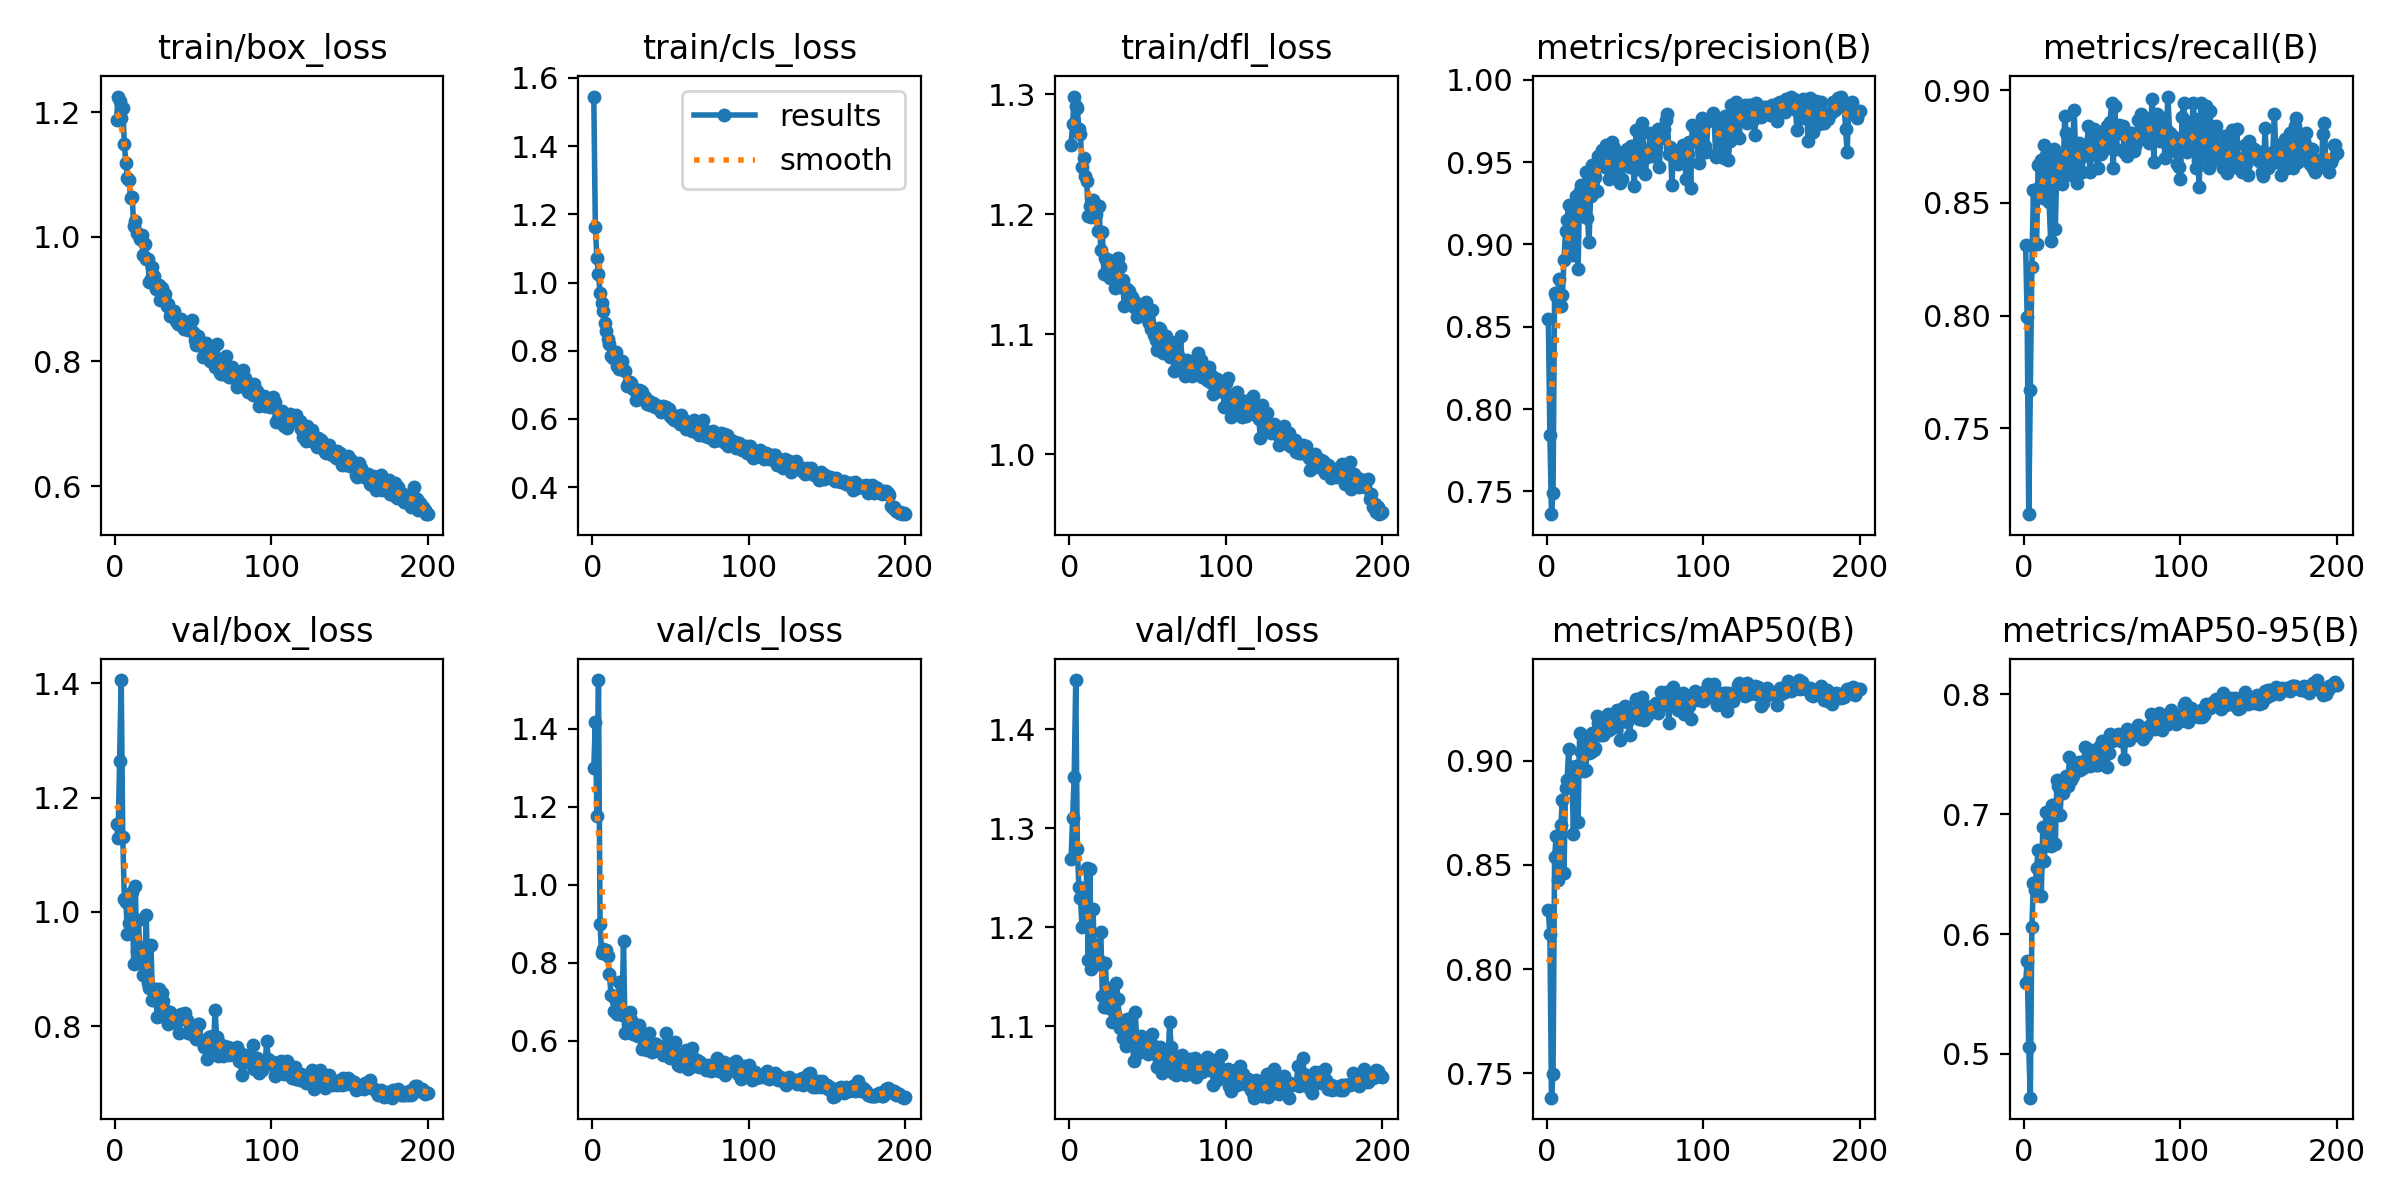

Values plotted in this chart, from the file beside it:
epoch, time, train/box_loss, train/cls_loss, train/dfl_loss, metrics/precision(B), metrics/recall(B), metrics/mAP50(B), metrics/mAP50-95(B), val/box_loss, val/cls_loss, val/dfl_loss, lr/pg0, lr/pg1, lr/pg2
1, 16.09, 1.188, 1.545, 1.258, 0.8548, 0.8313, 0.8284, 0.5587, 1.154, 1.298, 1.269, 0.0006604, 0.0006604, 0.0006604
2, 29.13, 1.225, 1.161, 1.275, 0.784, 0.7993, 0.8167, 0.5773, 1.13, 1.416, 1.31, 0.001321, 0.001321, 0.001321
3, 41.74, 1.218, 1.071, 1.298, 0.7362, 0.7119, 0.7383, 0.5056, 1.264, 1.175, 1.352, 0.001974, 0.001974, 0.001974
4, 54.41, 1.19, 1.024, 1.29, 0.7492, 0.767, 0.7496, 0.4634, 1.406, 1.524, 1.45, 0.00197, 0.00197, 0.00197
5, 67.03, 1.207, 0.9701, 1.289, 0.8703, 0.8217, 0.8537, 0.6055, 1.131, 0.8987, 1.279, 0.00196, 0.00196, 0.00196
6, 79.81, 1.148, 0.9409, 1.271, 0.8688, 0.8555, 0.864, 0.6422, 1.023, 0.8236, 1.241, 0.00195, 0.00195, 0.00195
7, 92.48, 1.118, 0.9171, 1.267, 0.8701, 0.8317, 0.8427, 0.6368, 1.017, 0.8338, 1.229, 0.001941, 0.001941, 0.001941
8, 106.1, 1.094, 0.8802, 1.239, 0.8791, 0.8316, 0.8542, 0.655, 0.9607, 0.8299, 1.201, 0.001931, 0.001931, 0.001931
9, 120.7, 1.092, 0.8576, 1.247, 0.8629, 0.8669, 0.8691, 0.6699, 0.9797, 0.8332, 1.235, 0.001921, 0.001921, 0.001921
10, 136.3, 1.063, 0.8331, 1.232, 0.869, 0.8576, 0.8813, 0.6689, 0.9739, 0.8167, 1.201, 0.001911, 0.001911, 0.001911
11, 151.1, 1.064, 0.8188, 1.228, 0.8905, 0.869, 0.846, 0.6319, 1.034, 0.7705, 1.26, 0.001901, 0.001901, 0.001901
12, 166.2, 1.018, 0.7833, 1.199, 0.908, 0.852, 0.8872, 0.6891, 0.9087, 0.7179, 1.167, 0.001891, 0.001891, 0.001891
13, 182.1, 1.026, 0.7799, 1.207, 0.915, 0.8759, 0.891, 0.6606, 1.045, 0.7143, 1.258, 0.001881, 0.001881, 0.001881
14, 197.8, 1.006, 0.7839, 1.198, 0.9242, 0.8712, 0.9055, 0.7016, 0.9314, 0.6758, 1.158, 0.001871, 0.001871, 0.001871
15, 210.7, 1.005, 0.7972, 1.212, 0.9009, 0.8708, 0.8884, 0.6747, 0.9857, 0.7018, 1.218, 0.001861, 0.001861, 0.001861
16, 224.6, 0.9968, 0.7561, 1.198, 0.9212, 0.8503, 0.8972, 0.7002, 0.928, 0.6678, 1.171, 0.001852, 0.001852, 0.001852
17, 238, 1.004, 0.7461, 1.201, 0.8934, 0.8333, 0.8649, 0.6739, 0.9361, 0.7509, 1.182, 0.001842, 0.001842, 0.001842
18, 250.7, 0.9715, 0.7505, 1.186, 0.9153, 0.8673, 0.8935, 0.7076, 0.8891, 0.6749, 1.163, 0.001832, 0.001832, 0.001832
19, 263.5, 0.9883, 0.7702, 1.207, 0.9295, 0.8741, 0.8973, 0.7081, 0.8972, 0.6666, 1.167, 0.001822, 0.001822, 0.001822
20, 276.3, 0.9651, 0.745, 1.17, 0.885, 0.8384, 0.8704, 0.6751, 0.9938, 0.8559, 1.195, 0.001812, 0.001812, 0.001812
21, 289.1, 0.9643, 0.741, 1.186, 0.9324, 0.8681, 0.9135, 0.7282, 0.8761, 0.6199, 1.13, 0.001802, 0.001802, 0.001802
22, 302, 0.9274, 0.6975, 1.15, 0.9359, 0.8692, 0.9041, 0.7237, 0.8673, 0.6236, 1.12, 0.001792, 0.001792, 0.001792
23, 315.6, 0.9316, 0.7032, 1.164, 0.9176, 0.8709, 0.906, 0.6991, 0.9423, 0.6435, 1.164, 0.001782, 0.001782, 0.001782
24, 329.5, 0.9514, 0.7087, 1.16, 0.93, 0.8583, 0.895, 0.7222, 0.8461, 0.6726, 1.122, 0.001772, 0.001772, 0.001772
25, 343.1, 0.9368, 0.7044, 1.162, 0.9442, 0.8634, 0.8957, 0.7178, 0.8462, 0.654, 1.118, 0.001762, 0.001762, 0.001762
26, 356.6, 0.9156, 0.6874, 1.147, 0.9159, 0.8886, 0.9093, 0.7249, 0.8659, 0.6169, 1.138, 0.001752, 0.001752, 0.001752
27, 369.7, 0.9179, 0.6892, 1.158, 0.9016, 0.881, 0.9038, 0.7317, 0.8167, 0.6256, 1.104, 0.001743, 0.001743, 0.001743
28, 383.6, 0.9226, 0.6569, 1.152, 0.9292, 0.8657, 0.9044, 0.7234, 0.8649, 0.6155, 1.13, 0.001733, 0.001733, 0.001733
29, 397.2, 0.8992, 0.6617, 1.139, 0.9484, 0.876, 0.9132, 0.7478, 0.8175, 0.6118, 1.113, 0.001723, 0.001723, 0.001723
30, 410.8, 0.9184, 0.685, 1.162, 0.9423, 0.8622, 0.9053, 0.7288, 0.8575, 0.6395, 1.144, 0.001713, 0.001713, 0.001713
31, 424.6, 0.9072, 0.6826, 1.164, 0.9409, 0.8741, 0.9062, 0.7317, 0.8438, 0.6091, 1.128, 0.001703, 0.001703, 0.001703
32, 438.9, 0.9086, 0.68, 1.156, 0.9325, 0.8912, 0.9214, 0.7415, 0.8277, 0.5794, 1.098, 0.001693, 0.001693, 0.001693
33, 453.8, 0.8883, 0.6621, 1.14, 0.9538, 0.8724, 0.9183, 0.7408, 0.82, 0.5873, 1.1, 0.001683, 0.001683, 0.001683
34, 468.2, 0.8924, 0.6657, 1.145, 0.9524, 0.8588, 0.9122, 0.7401, 0.804, 0.5864, 1.088, 0.001673, 0.001673, 0.001673
35, 482.3, 0.8724, 0.6449, 1.124, 0.9573, 0.8764, 0.9181, 0.7437, 0.8257, 0.5768, 1.105, 0.001663, 0.001663, 0.001663
36, 496.6, 0.8796, 0.6517, 1.137, 0.9486, 0.8639, 0.9124, 0.7367, 0.8077, 0.6191, 1.08, 0.001654, 0.001654, 0.001654
37, 511.2, 0.873, 0.6397, 1.138, 0.9468, 0.8639, 0.9138, 0.7439, 0.8176, 0.5828, 1.107, 0.001644, 0.001644, 0.001644
38, 526.6, 0.8804, 0.6461, 1.137, 0.9606, 0.8708, 0.9174, 0.7384, 0.8125, 0.5715, 1.107, 0.001634, 0.001634, 0.001634
39, 541.4, 0.8646, 0.6481, 1.129, 0.9462, 0.8759, 0.9227, 0.7564, 0.8056, 0.5772, 1.084, 0.001624, 0.001624, 0.001624
40, 556.5, 0.8597, 0.6357, 1.131, 0.9395, 0.8722, 0.915, 0.7434, 0.8155, 0.5924, 1.093, 0.001614, 0.001614, 0.001614
41, 571.1, 0.865, 0.6399, 1.123, 0.941, 0.8843, 0.9185, 0.7547, 0.7889, 0.5913, 1.065, 0.001604, 0.001604, 0.001604
42, 585.4, 0.8675, 0.6344, 1.127, 0.9621, 0.8637, 0.9158, 0.7403, 0.8214, 0.5796, 1.114, 0.001594, 0.001594, 0.001594
43, 599.5, 0.8592, 0.6339, 1.115, 0.9588, 0.8711, 0.9179, 0.7457, 0.8179, 0.575, 1.086, 0.001584, 0.001584, 0.001584
44, 613.7, 0.8525, 0.62, 1.125, 0.9484, 0.8748, 0.9218, 0.7458, 0.814, 0.5836, 1.073, 0.001574, 0.001574, 0.001574
45, 627.8, 0.8555, 0.6366, 1.118, 0.9446, 0.8827, 0.9244, 0.7452, 0.8224, 0.5639, 1.088, 0.001564, 0.001564, 0.001564
46, 642.1, 0.8607, 0.6306, 1.12, 0.9545, 0.8759, 0.9207, 0.7415, 0.8106, 0.5793, 1.09, 0.001554, 0.001554, 0.001554
47, 656.6, 0.8509, 0.6343, 1.121, 0.9374, 0.8656, 0.9101, 0.7413, 0.7877, 0.6196, 1.086, 0.001545, 0.001545, 0.001545
48, 670.6, 0.8519, 0.6241, 1.118, 0.9397, 0.8749, 0.9224, 0.7558, 0.8026, 0.5825, 1.085, 0.001535, 0.001535, 0.001535
49, 684.7, 0.8659, 0.6298, 1.127, 0.9482, 0.8716, 0.9253, 0.7499, 0.8005, 0.5583, 1.078, 0.001525, 0.001525, 0.001525
50, 699, 0.8468, 0.6096, 1.112, 0.954, 0.8814, 0.9262, 0.761, 0.785, 0.5558, 1.072, 0.001515, 0.001515, 0.001515
51, 713.2, 0.8341, 0.6039, 1.109, 0.9579, 0.8776, 0.9184, 0.7607, 0.7938, 0.5684, 1.082, 0.001505, 0.001505, 0.001505
52, 727.3, 0.8258, 0.5976, 1.105, 0.9532, 0.8741, 0.9227, 0.7604, 0.7774, 0.5661, 1.077, 0.001495, 0.001495, 0.001495
53, 741.5, 0.8403, 0.6086, 1.12, 0.9471, 0.8843, 0.9125, 0.7392, 0.8034, 0.5958, 1.093, 0.001485, 0.001485, 0.001485
54, 755.6, 0.8344, 0.6048, 1.099, 0.9598, 0.8759, 0.9229, 0.7512, 0.8037, 0.5652, 1.08, 0.001475, 0.001475, 0.001475
55, 769.6, 0.8243, 0.6084, 1.095, 0.9488, 0.8861, 0.9225, 0.7668, 0.7754, 0.5383, 1.072, 0.001465, 0.001465, 0.001465
56, 783.8, 0.8072, 0.5847, 1.087, 0.9355, 0.8946, 0.9225, 0.7611, 0.7701, 0.534, 1.059, 0.001455, 0.001455, 0.001455
57, 798, 0.8249, 0.6107, 1.105, 0.9695, 0.8653, 0.9295, 0.7619, 0.7633, 0.5462, 1.065, 0.001446, 0.001446, 0.001446
58, 812.5, 0.8298, 0.5996, 1.104, 0.946, 0.8929, 0.9214, 0.763, 0.772, 0.5404, 1.079, 0.001436, 0.001436, 0.001436
59, 826.7, 0.8137, 0.5934, 1.101, 0.9549, 0.8741, 0.9201, 0.7643, 0.7428, 0.5342, 1.053, 0.001426, 0.001426, 0.001426
60, 841.2, 0.8039, 0.5702, 1.085, 0.9488, 0.8829, 0.9265, 0.767, 0.7804, 0.5769, 1.075, 0.001416, 0.001416, 0.001416
... 140 more rows
